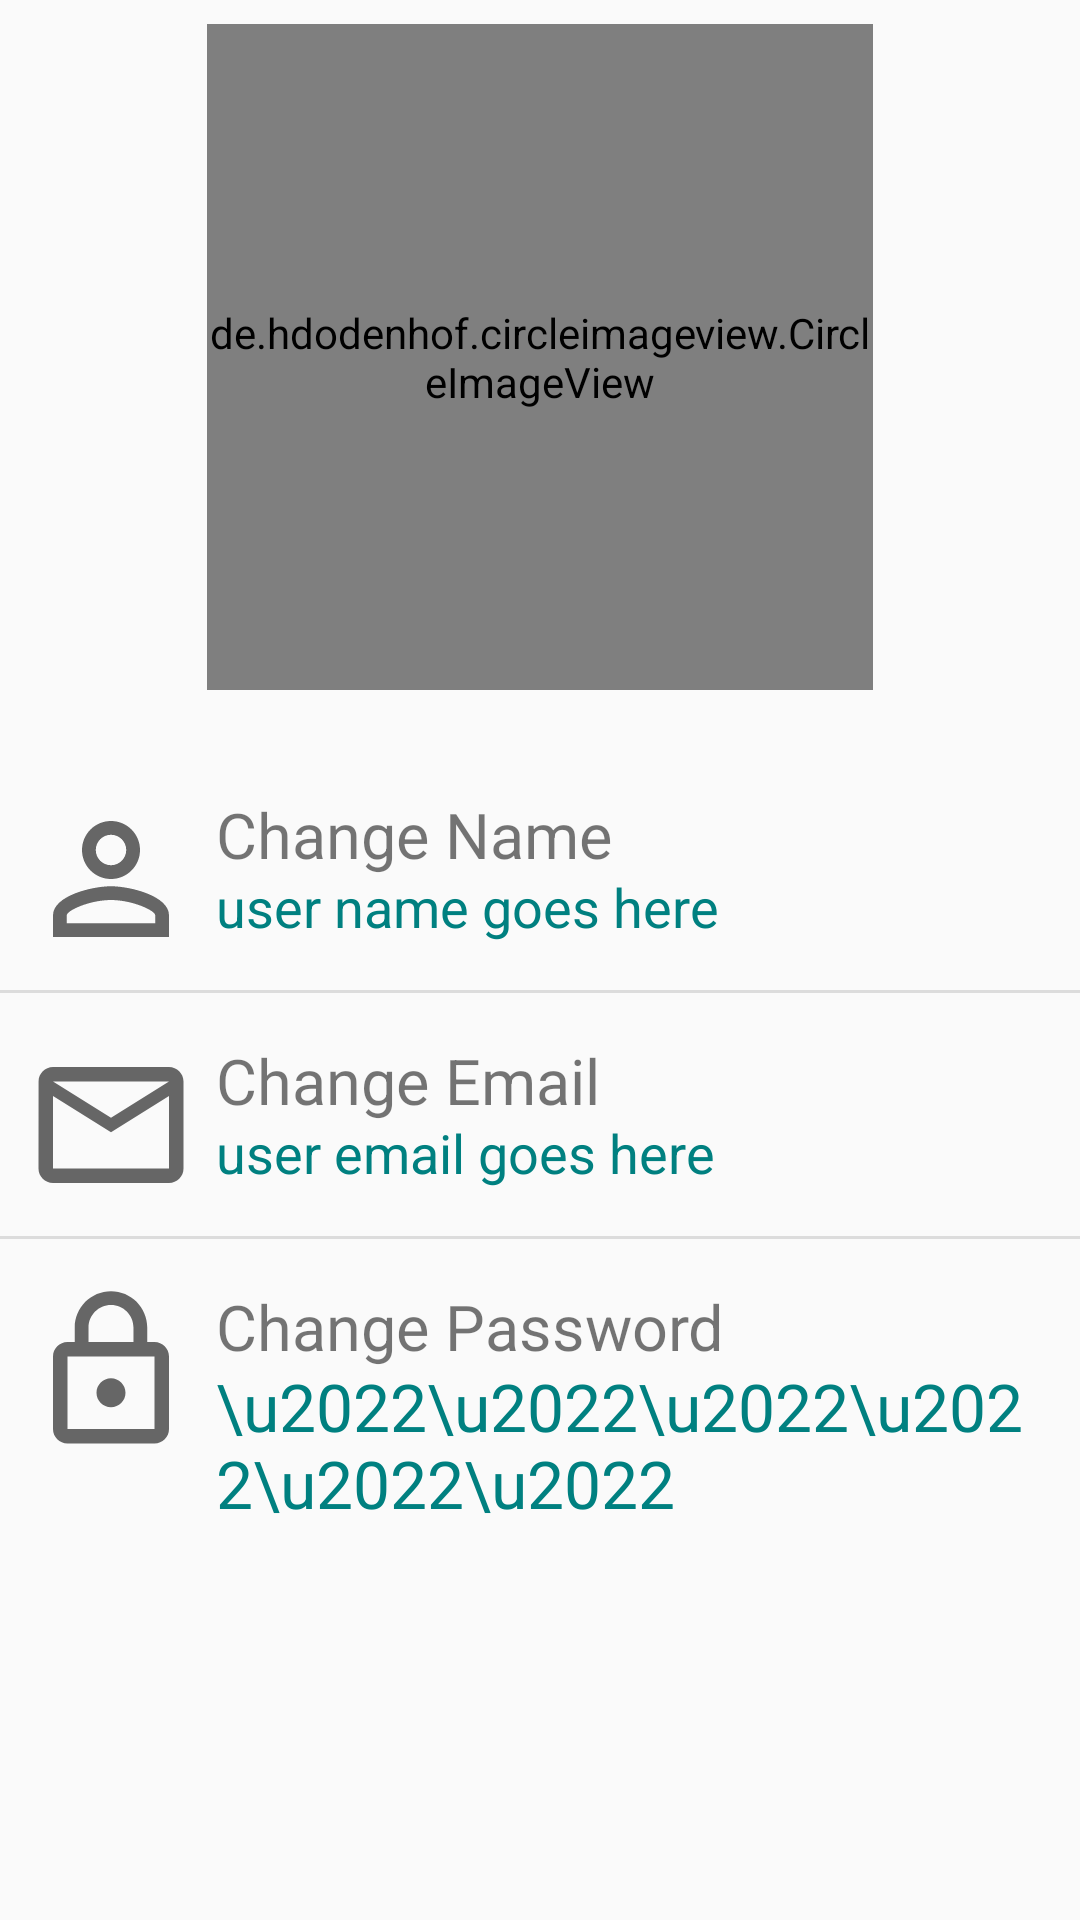

Here is an Android app screen rendered from its layout file. Give the layout XML and the strings, colors and styles it references.
<!-- AndroidManifest.xml: application theme AppTheme -->
<!-- res/layout/activity_profile.xml -->
<?xml version="1.0" encoding="utf-8"?>
<android.support.constraint.ConstraintLayout xmlns:android="http://schemas.android.com/apk/res/android"
    xmlns:app="http://schemas.android.com/apk/res-auto"
    xmlns:tools="http://schemas.android.com/tools"
    android:layout_width="match_parent"
    android:layout_height="match_parent"
    tools:context=".ProfileActivity">

    <de.hdodenhof.circleimageview.CircleImageView
        android:id="@+id/profile_image"
        android:layout_width="222dp"
        android:layout_height="222dp"
        android:layout_gravity="center"
        android:layout_marginEnd="8dp"
        android:layout_marginLeft="8dp"
        android:layout_marginRight="8dp"
        android:layout_marginStart="8dp"
        android:layout_marginTop="8dp"
        android:onClick="changeProfileImage"
        android:src="@drawable/diver"
        app:layout_constraintEnd_toEndOf="parent"
        app:layout_constraintStart_toStartOf="parent"
        app:layout_constraintTop_toTopOf="parent" />

    <FrameLayout xmlns:android="http://schemas.android.com/apk/res/android"
        android:id="@+id/profile_change_name_frame"
        android:layout_width="match_parent"
        android:layout_height="wrap_content"
        android:layout_marginEnd="8dp"
        android:layout_marginLeft="8dp"
        android:layout_marginRight="8dp"
        android:layout_marginStart="8dp"
        android:layout_marginTop="28dp"
        app:layout_constraintEnd_toEndOf="parent"
        app:layout_constraintStart_toStartOf="parent"
        app:layout_constraintTop_toBottomOf="@id/profile_image">

        <TextView
            android:id="@+id/profile_change_name"
            android:layout_width="match_parent"
            android:layout_height="wrap_content"
            android:layout_marginEnd="8dp"
            android:layout_marginLeft="8dp"
            android:layout_marginRight="8dp"
            android:layout_marginTop="6dp"
            android:drawableLeft="@drawable/ic_perm_identity_black_24dp"
            android:drawablePadding="6dp"
            android:drawableStart="@drawable/ic_perm_identity_black_24dp"
            android:drawableTint="#666"
            android:onClick="changeName"
            android:text="Change Name"
            android:textSize="21dp" />

        <TextView
            android:id="@+id/profile_name"
            android:layout_width="match_parent"
            android:layout_height="wrap_content"
            android:layout_marginLeft="64dp"
            android:layout_marginStart="64dp"
            android:layout_marginTop="32dp"
            android:text="user name goes here"
            android:textColor="@color/teal"
            android:textSize="18dp" />
    </FrameLayout>

    <View
        android:layout_width="match_parent"
        android:layout_height="1dp"
        android:layout_marginTop="8dp"
        android:background="?android:attr/listDivider"
        app:layout_constraintStart_toStartOf="parent"
        app:layout_constraintTop_toBottomOf="@id/profile_change_name_frame"
        tools:layout_editor_absoluteY="451dp" />

    <FrameLayout xmlns:android="http://schemas.android.com/apk/res/android"
        android:id="@+id/profile_change_email_frame"
        android:layout_width="match_parent"
        android:layout_height="wrap_content"
        android:layout_marginEnd="8dp"
        android:layout_marginLeft="8dp"
        android:layout_marginRight="8dp"
        android:layout_marginStart="8dp"
        android:layout_marginTop="18dp"
        app:layout_constraintEnd_toEndOf="parent"
        app:layout_constraintStart_toStartOf="parent"
        app:layout_constraintTop_toBottomOf="@id/profile_change_name_frame">

        <TextView
            android:id="@+id/profile_change_email"
            android:layout_width="match_parent"
            android:layout_height="wrap_content"
            android:layout_marginEnd="8dp"
            android:layout_marginLeft="8dp"
            android:layout_marginRight="8dp"
            android:layout_marginTop="6dp"
            android:drawableLeft="@drawable/ic_mail_outline_black_24dp"
            android:drawablePadding="6dp"
            android:drawableStart="@drawable/ic_mail_outline_black_24dp"
            android:drawableTint="#666"
            android:onClick="changeEmail"
            android:text="Change Email"
            android:textSize="21dp" />

        <TextView
            android:id="@+id/profile_email"
            android:layout_width="match_parent"
            android:layout_height="wrap_content"
            android:layout_marginLeft="64dp"
            android:layout_marginStart="64dp"
            android:layout_marginTop="32dp"
            android:text="user email goes here"
            android:textColor="@color/teal"
            android:textSize="18dp" />
    </FrameLayout>

    <View
        android:layout_width="match_parent"
        android:layout_height="1dp"
        android:layout_marginTop="8dp"
        android:background="?android:attr/listDivider"
        app:layout_constraintStart_toStartOf="parent"
        app:layout_constraintTop_toBottomOf="@id/profile_change_email_frame"
        tools:layout_editor_absoluteY="451dp" />


    <FrameLayout xmlns:android="http://schemas.android.com/apk/res/android"
        android:id="@+id/profile_change_password_frame"
        android:layout_width="match_parent"
        android:layout_height="wrap_content"
        android:layout_marginEnd="8dp"
        android:layout_marginLeft="8dp"
        android:layout_marginRight="8dp"
        android:layout_marginStart="8dp"
        android:layout_marginTop="18dp"
        app:layout_constraintEnd_toEndOf="parent"
        app:layout_constraintStart_toStartOf="parent"
        app:layout_constraintTop_toBottomOf="@id/profile_change_email_frame">

        <TextView
            android:id="@+id/profile_change_password"
            android:layout_width="match_parent"
            android:layout_height="wrap_content"
            android:layout_marginEnd="8dp"
            android:layout_marginLeft="8dp"
            android:layout_marginRight="8dp"
            android:layout_marginTop="6dp"
            android:drawableLeft="@drawable/ic_lock_outline_black_24dp"
            android:drawablePadding="6dp"
            android:drawableStart="@drawable/ic_lock_outline_black_24dp"
            android:drawableTint="#666"
            android:onClick="changePassword"
            android:text="Change Password"
            android:textSize="21dp" />


        <TextView
            android:id="@+id/password_bullets"
            android:layout_width="match_parent"
            android:layout_height="wrap_content"
            android:layout_marginLeft="64dp"
            android:layout_marginStart="64dp"
            android:layout_marginTop="32dp"
            android:text="\u2022\u2022\u2022\u2022\u2022\u2022"
            android:textColor="@color/teal"
            android:textSize="22dp" />
    </FrameLayout>

</android.support.constraint.ConstraintLayout>
<!-- resources referenced by this layout -->
<resources>
  <color name="teal">#008080</color>
  <!-- drawable diver: png bitmap (drawable, 17741 bytes) -->
  <!-- drawable ic_lock_outline_black_24dp (drawable) -->
  <vector xmlns:android="http://schemas.android.com/apk/res/android"
      android:width="58dp"
      android:height="58dp"
      android:viewportHeight="24.0"
      android:viewportWidth="24.0">
      <path
          android:fillColor="#FF000000"
          android:pathData="M12,17c1.1,0 2,-0.9 2,-2s-0.9,-2 -2,-2 -2,0.9 -2,2 0.9,2 2,2zM18,8h-1L17,6c0,-2.76 -2.24,-5 -5,-5S7,3.24 7,6v2L6,8c-1.1,0 -2,0.9 -2,2v10c0,1.1 0.9,2 2,2h12c1.1,0 2,-0.9 2,-2L20,10c0,-1.1 -0.9,-2 -2,-2zM8.9,6c0,-1.71 1.39,-3.1 3.1,-3.1s3.1,1.39 3.1,3.1v2L8.9,8L8.9,6zM18,20L6,20L6,10h12v10z" />
  </vector>
  <!-- drawable ic_mail_outline_black_24dp (drawable) -->
  <vector xmlns:android="http://schemas.android.com/apk/res/android"
      android:width="58dp"
      android:height="58dp"
      android:viewportHeight="24.0"
      android:viewportWidth="24.0">
      <path
          android:fillColor="#FF000000"
          android:pathData="M20,4L4,4c-1.1,0 -1.99,0.9 -1.99,2L2,18c0,1.1 0.9,2 2,2h16c1.1,0 2,-0.9 2,-2L22,6c0,-1.1 -0.9,-2 -2,-2zM20,18L4,18L4,8l8,5 8,-5v10zM12,11L4,6h16l-8,5z" />
  </vector>
  <!-- drawable ic_perm_identity_black_24dp (drawable) -->
  <vector xmlns:android="http://schemas.android.com/apk/res/android"
          android:width="58dp"
          android:height="58dp"
          android:viewportWidth="24.0"
          android:viewportHeight="24.0">
      <path
          android:fillColor="#FF000000"
          android:pathData="M12,5.9c1.16,0 2.1,0.94 2.1,2.1s-0.94,2.1 -2.1,2.1S9.9,9.16 9.9,8s0.94,-2.1 2.1,-2.1m0,9c2.97,0 6.1,1.46 6.1,2.1v1.1L5.9,18.1L5.9,17c0,-0.64 3.13,-2.1 6.1,-2.1M12,4C9.79,4 8,5.79 8,8s1.79,4 4,4 4,-1.79 4,-4 -1.79,-4 -4,-4zM12,13c-2.67,0 -8,1.34 -8,4v3h16v-3c0,-2.66 -5.33,-4 -8,-4z"/>
  </vector>
  <style name="AppTheme" parent="Theme.AppCompat.Light.NoActionBar">
          
          <item name="colorPrimary">@color/Dark_Turquoise</item>
          <item name="colorPrimaryDark">@color/Dark_Turquoise</item>
          <item name="colorAccent">@color/colorAccent</item>
      </style>
  <color name="Dark_Turquoise">#3B9C9C</color>
  <color name="colorAccent">#FF4081</color>
</resources>
